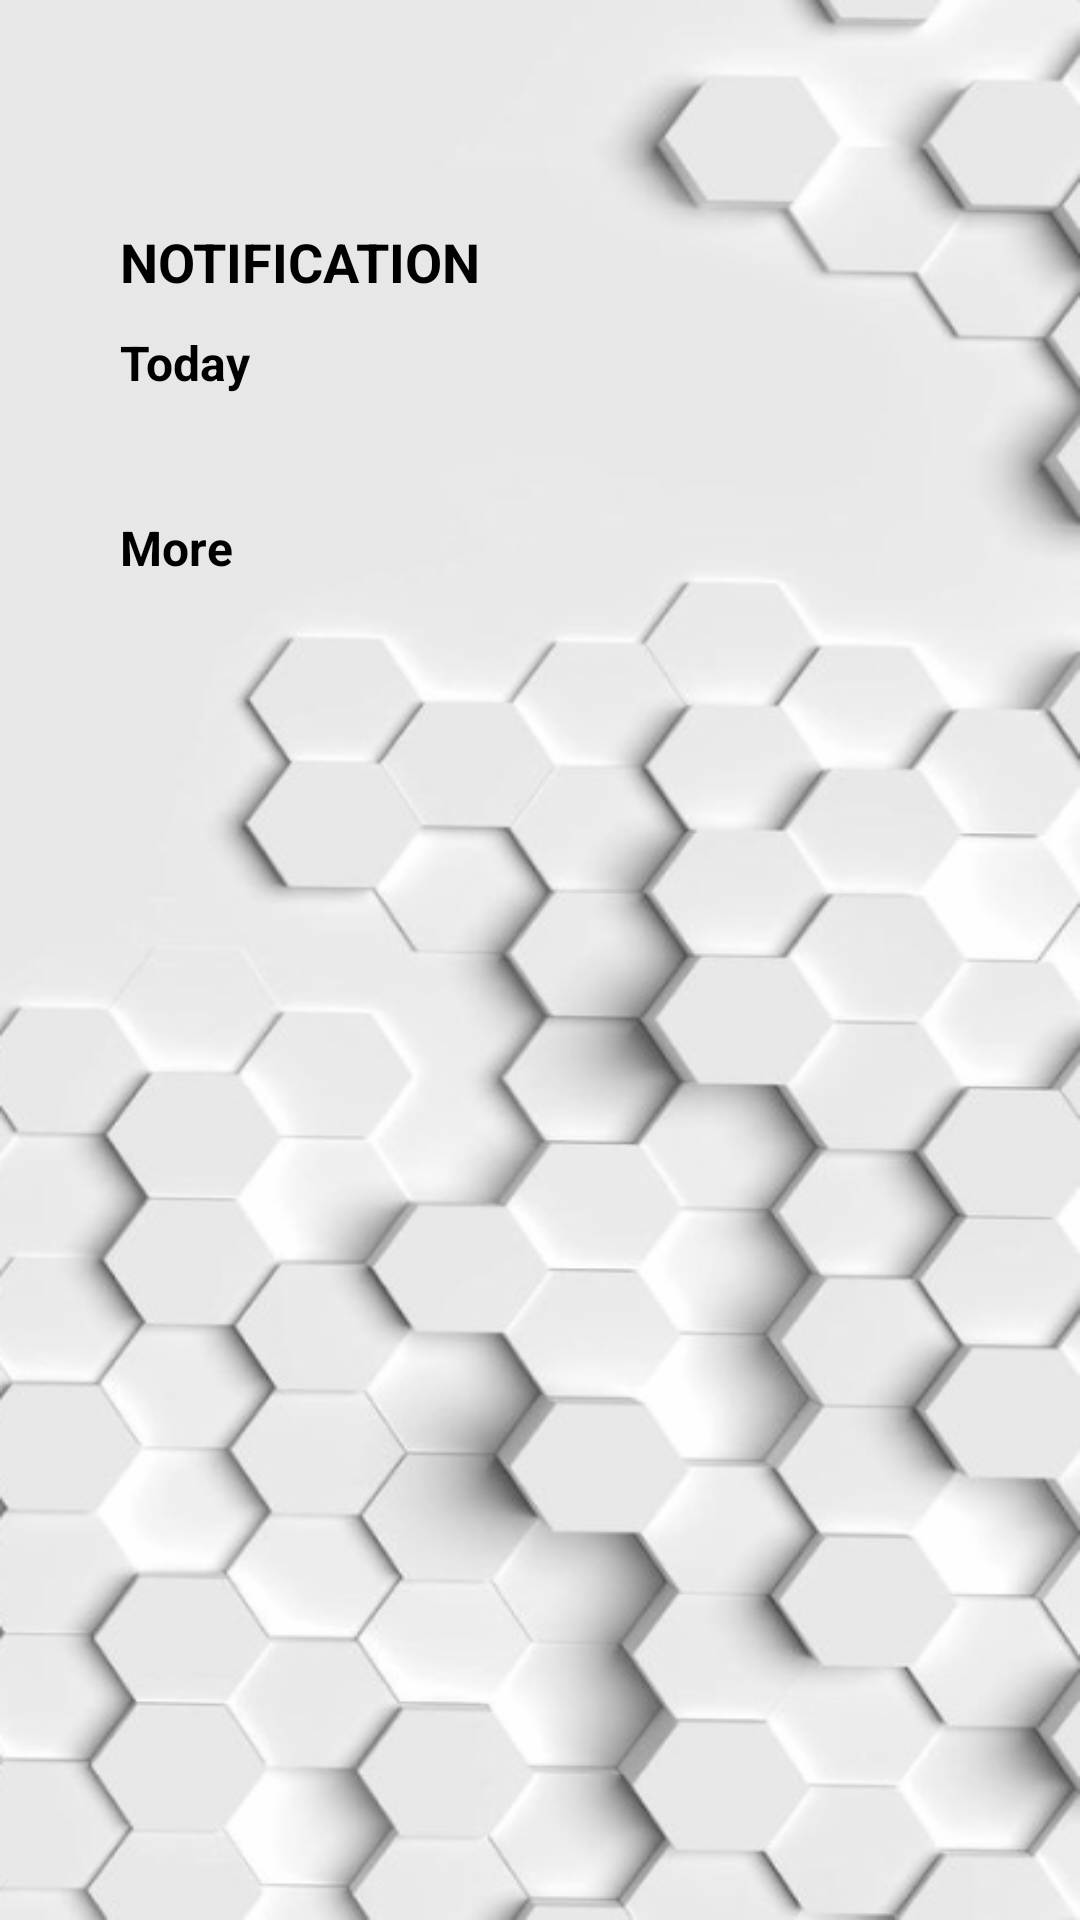

This screen was rendered from an Android layout file. Write that file and the resources it references.
<!-- AndroidManifest.xml: application theme Theme.AppCompat.Light.NoActionBar -->
<!-- res/layout/fragment_notification.xml -->
<?xml version="1.0" encoding="utf-8"?>
<FrameLayout xmlns:android="http://schemas.android.com/apk/res/android"
    xmlns:tools="http://schemas.android.com/tools"
    android:layout_width="match_parent"
    android:layout_height="match_parent"
    android:background="@drawable/bg_app"
    tools:context=".Fragment.NotificationFragment">

    <TextView
        android:text="@string/action_notification"
        android:textAllCaps="true"
        android:textStyle="bold"
        android:textSize="18sp"
        android:textColor="@color/black"
        android:layout_marginTop="75dp"
        android:layout_marginLeft="40dp"
        android:layout_width="wrap_content"
        android:layout_height="wrap_content"></TextView>

    <RelativeLayout
        android:orientation="vertical"
        android:layout_marginTop="110dp"
        android:layout_marginLeft="40dp"
        android:layout_width="match_parent"
        android:layout_height="match_parent">

    <TextView
        android:id="@+id/tvToday"
        android:text="@string/txt_today"
        android:textStyle="bold"
        android:textSize="16sp"
        android:textColor="@color/black"
        android:layout_width="wrap_content"
        android:layout_height="wrap_content"></TextView>


        <androidx.recyclerview.widget.RecyclerView
            android:id="@+id/rcvToday"
            android:layout_below="@+id/tvToday"
            android:layout_marginTop="20dp"
            android:layout_marginRight="20dp"
            android:layout_width="match_parent"
            android:layout_height="wrap_content"></androidx.recyclerview.widget.RecyclerView>


    <TextView
        android:id="@+id/tvMore"
        android:text="@string/txt_more"
        android:textStyle="bold"
        android:textSize="16sp"
        android:textColor="@color/black"
        android:layout_below="@+id/rcvToday"
        android:layout_marginTop="20dp"
        android:layout_width="wrap_content"
        android:layout_height="wrap_content"></TextView>

        <androidx.recyclerview.widget.RecyclerView
            android:id="@+id/rcvMore"
            android:layout_width="match_parent"
            android:layout_height="match_parent"
            android:layout_below="@+id/tvMore"
            android:layout_marginTop="20dp"
            android:layout_marginRight="20dp"></androidx.recyclerview.widget.RecyclerView>

    </RelativeLayout>



</FrameLayout>
<!-- resources referenced by this layout -->
<resources>
  <color name="black">#FF000000</color>
  <!-- drawable bg_app: png bitmap (drawable, 147516 bytes) -->
  <string name="action_notification">Notification</string>
  <string name="txt_more">More</string>
  <string name="txt_today">Today</string>
</resources>
